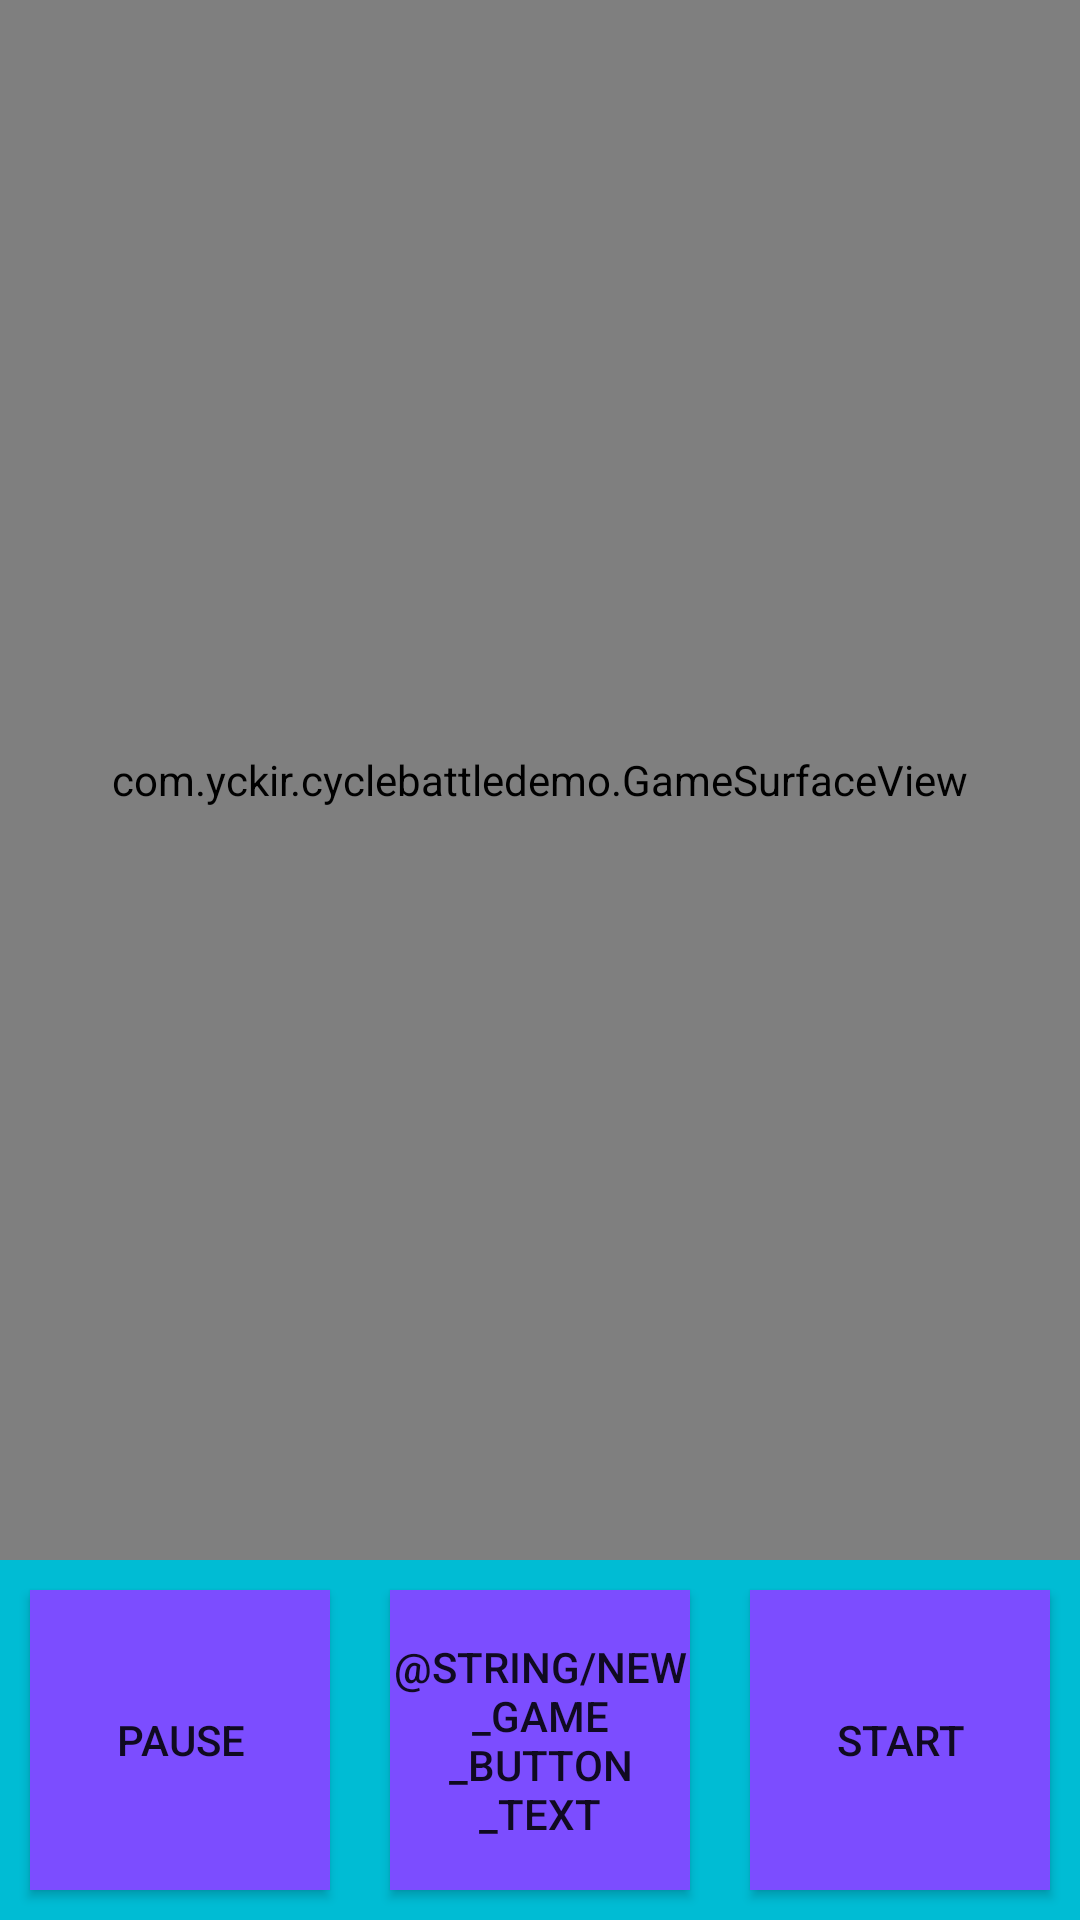

This screen was rendered from an Android layout file. Write that file and the resources it references.
<!-- AndroidManifest.xml: application theme AppTheme -->
<!-- res/layout/activity_practice_game.xml -->
<RelativeLayout

    xmlns:android="http://schemas.android.com/apk/res/android"
    xmlns:tools="http://schemas.android.com/tools"
    xmlns:app="http://schemas.android.com/apk/res-auto"
    android:layout_width="match_parent"
    android:layout_height="match_parent"
    android:background="@color/colorPrimary"
    tools:context="com.yckir.cyclebattledemo.PracticeGameActivity">
    <ToggleButton
        android:id="@+id/start_toggle"
        android:background="@color/colorAccent"
        android:layout_width="100dp"
        android:layout_height="100dp"
        android:layout_margin="10dp"
        android:layout_alignParentBottom="true"
        android:layout_alignParentLeft="true"
        android:textOn="Resume"
        android:textOff="Pause"
        android:onClick="startToggle"/>
    <Button
        android:id="@+id/new_game_button"
        android:background="@color/colorAccent"
        android:layout_width="100dp"
        android:layout_height="100dp"
        android:layout_alignParentBottom="true"
        android:layout_centerHorizontal="true"
        android:layout_margin="10dp"
        android:text="@string/new_game_button_text"
        android:onClick="newGameButton"
        />
    <Button
        android:id="@+id/exit_button"
        android:background="@color/colorAccent"
        android:layout_width="100dp"
        android:layout_height="100dp"
        android:layout_alignParentBottom="true"
        android:layout_alignParentRight="true"
        android:layout_margin="10dp"
        android:text="Start"
        android:onClick="startButton"
        />
    <com.yckir.cyclebattledemo.GameSurfaceView
        android:id="@+id/practice_game_view"
        android:layout_width="match_parent"
        android:layout_height="match_parent"
        android:layout_above="@id/new_game_button"
        app:boarder_color="@color/colorAccent"
        app:background_color="@color/colorPrimary"
        app:border_length="5dp"
        app:tiles_x="11"
        app:tiles_y="11"
        app:cycles="2"/>
</RelativeLayout>
<!-- resources referenced by this layout -->
<resources>
  <color name="colorAccent">#7C4DFF</color>
  <color name="colorPrimary">#00BCD4</color>
  <style name="AppTheme" parent="Theme.Base">
          
      </style>
  <style name="Theme.Base" parent="Theme.AppCompat.Light.NoActionBar">
          <item name="colorPrimary">@color/colorPrimary</item>
          <item name="colorPrimaryDark">@color/colorPrimaryDark</item>
          <item name="colorAccent">@color/colorAccent</item>
      </style>
  <color name="colorPrimaryDark">#0097A7</color>
</resources>
